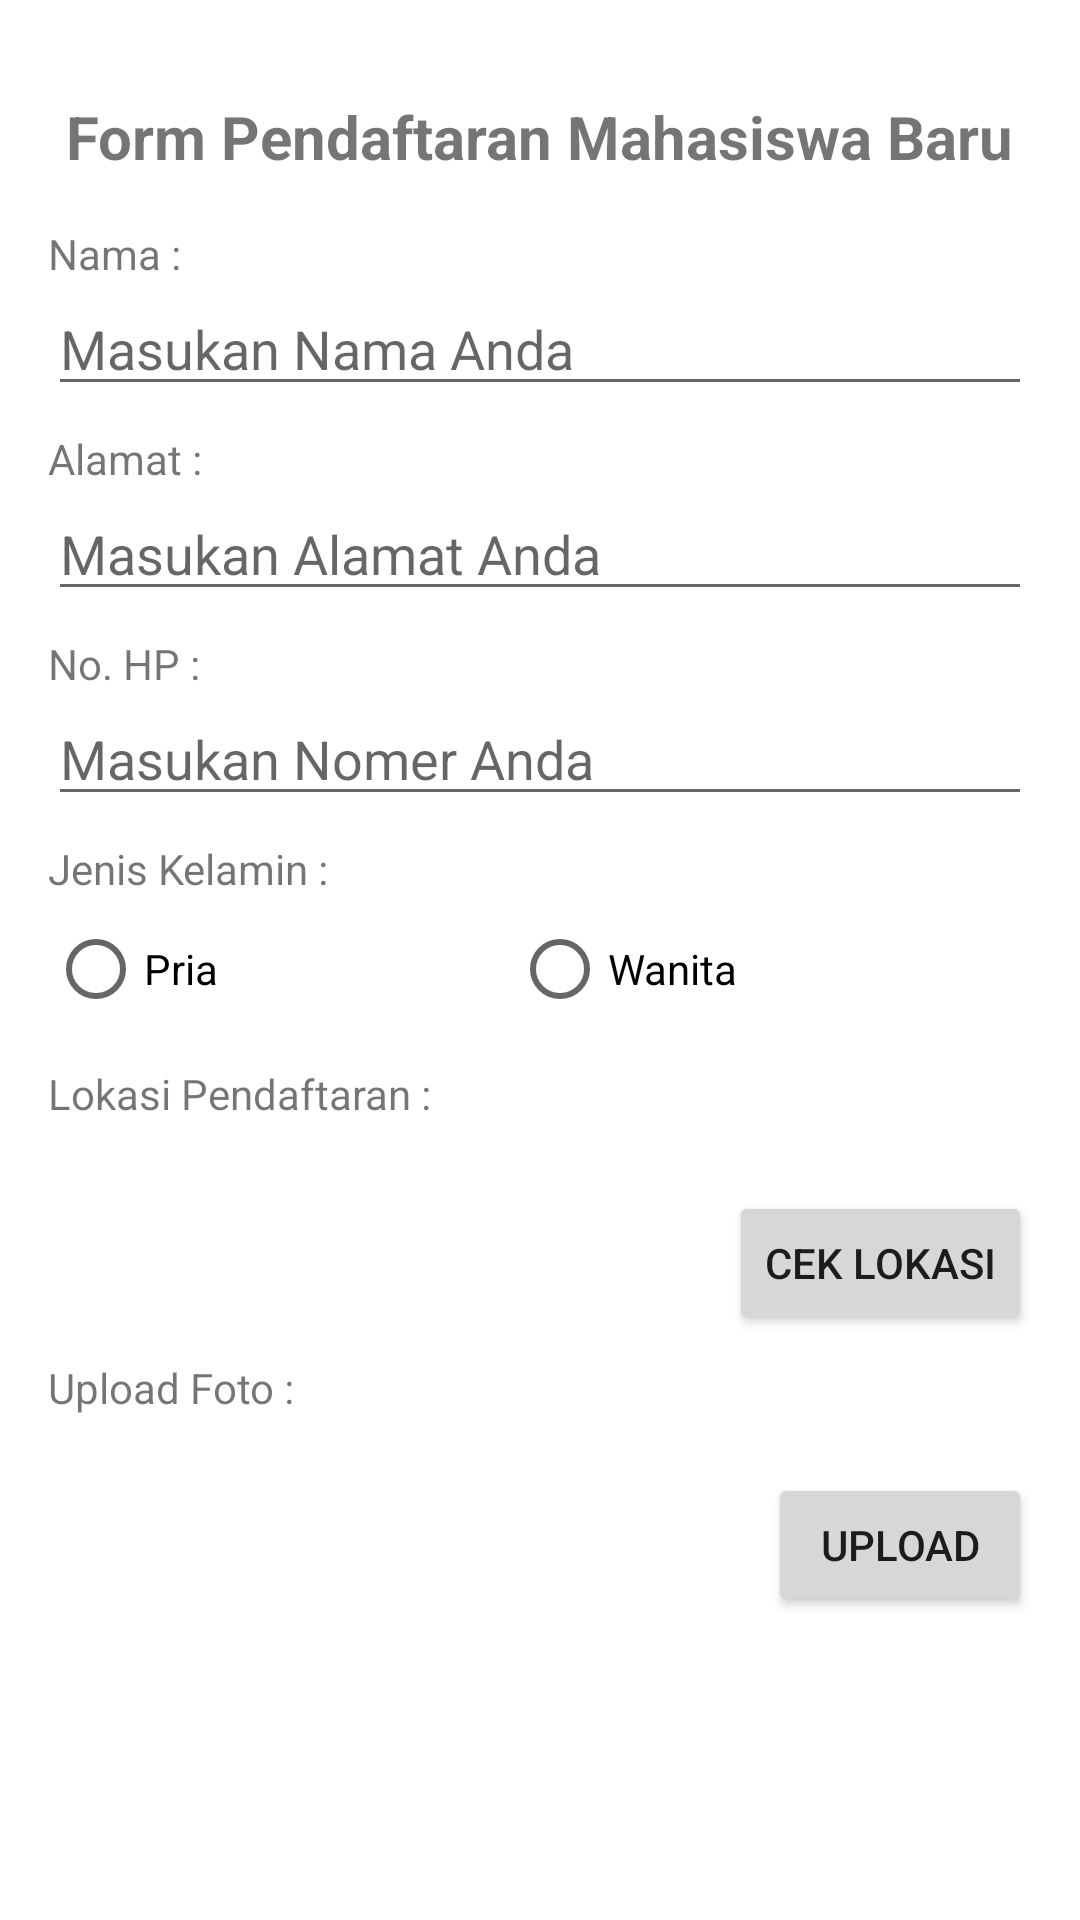

Android layout source for this screen:
<!-- AndroidManifest.xml: application theme Theme.PendaftaranMahasiswaBaru -->
<!-- res/layout/activity_main.xml -->
<?xml version="1.0" encoding="utf-8"?>
<ScrollView xmlns:android="http://schemas.android.com/apk/res/android"
    xmlns:app="http://schemas.android.com/apk/res-auto"
    xmlns:tools="http://schemas.android.com/tools"
    android:layout_width="match_parent"
    android:layout_height="match_parent"
    android:fitsSystemWindows="true"
    android:scrollbarSize="0dp"
    android:scrollbars="none"
    tools:context=".MainActivity">

    <androidx.constraintlayout.widget.ConstraintLayout
        android:layout_width="match_parent"
        android:layout_height="wrap_content"
        android:layout_margin="16dp">

        <TextView
            android:id="@+id/title_form"
            android:layout_width="wrap_content"
            android:layout_height="wrap_content"
            android:layout_marginTop="16dp"
            android:text="Form Pendaftaran Mahasiswa Baru"
            android:textSize="20sp"
            android:textStyle="bold"
            app:layout_constraintEnd_toEndOf="parent"
            app:layout_constraintStart_toStartOf="parent"
            app:layout_constraintTop_toTopOf="parent" />

        <TextView
            android:id="@+id/label_name"
            android:layout_width="wrap_content"
            android:layout_height="wrap_content"
            android:layout_marginTop="16dp"
            android:text="Nama :"
            app:layout_constraintStart_toStartOf="parent"
            app:layout_constraintTop_toBottomOf="@id/title_form" />

        <EditText
            android:id="@+id/et_name"
            android:layout_width="match_parent"
            android:layout_height="wrap_content"
            android:hint="Masukan Nama Anda"
            android:inputType="text"
            app:layout_constraintStart_toStartOf="parent"
            app:layout_constraintTop_toBottomOf="@id/label_name" />

        <TextView
            android:id="@+id/label_address"
            android:layout_width="wrap_content"
            android:layout_height="wrap_content"
            android:layout_marginTop="8dp"
            android:text="Alamat :"
            app:layout_constraintStart_toStartOf="parent"
            app:layout_constraintTop_toBottomOf="@id/et_name" />

        <EditText
            android:id="@+id/et_address"
            android:layout_width="match_parent"
            android:layout_height="wrap_content"
            android:hint="Masukan Alamat Anda"
            android:inputType="text"
            app:layout_constraintStart_toStartOf="parent"
            app:layout_constraintTop_toBottomOf="@id/label_address" />

        <TextView
            android:id="@+id/label_phone"
            android:layout_width="wrap_content"
            android:layout_height="wrap_content"
            android:layout_marginTop="8dp"
            android:text="No. HP :"
            app:layout_constraintStart_toStartOf="parent"
            app:layout_constraintTop_toBottomOf="@id/et_address" />

        <EditText
            android:id="@+id/et_phone"
            android:layout_width="match_parent"
            android:layout_height="wrap_content"
            android:hint="Masukan Nomer Anda"
            android:inputType="phone"
            app:layout_constraintStart_toStartOf="parent"
            app:layout_constraintTop_toBottomOf="@id/label_phone" />

        <TextView
            android:id="@+id/label_gender"
            android:layout_width="wrap_content"
            android:layout_height="wrap_content"
            android:layout_marginTop="8dp"
            android:text="Jenis Kelamin :"
            app:layout_constraintStart_toStartOf="parent"
            app:layout_constraintTop_toBottomOf="@id/et_phone" />

        <RadioGroup
            android:id="@+id/rg_gender"
            android:layout_width="match_parent"
            android:layout_height="wrap_content"
            android:orientation="horizontal"
            app:layout_constraintEnd_toEndOf="parent"
            app:layout_constraintStart_toStartOf="parent"
            app:layout_constraintTop_toBottomOf="@id/label_gender">

            <RadioButton
                android:id="@+id/rb_man"
                android:layout_width="wrap_content"
                android:layout_height="wrap_content"
                android:layout_weight="1"
                android:text="Pria" />

            <RadioButton
                android:id="@+id/rb_woman"
                android:layout_width="wrap_content"
                android:layout_height="wrap_content"
                android:layout_weight="1"
                android:text="Wanita" />
        </RadioGroup>

        <TextView
            android:id="@+id/label_location"
            android:layout_width="wrap_content"
            android:layout_height="wrap_content"
            android:layout_marginTop="8dp"
            android:text="Lokasi Pendaftaran :"
            app:layout_constraintStart_toStartOf="parent"
            app:layout_constraintTop_toBottomOf="@id/rg_gender" />

        <TextView
            android:id="@+id/tv_location"
            android:layout_width="0dp"
            android:layout_height="wrap_content"
            android:layout_marginTop="4dp"
            android:ellipsize="end"
            android:maxLines="2"
            app:layout_constraintStart_toStartOf="parent"
            app:layout_constraintTop_toBottomOf="@id/label_location"
            tools:text="Jl. Raya Lancar No.8, Kec. Sudirman" />

        <Button
            android:id="@+id/btn_location"
            android:layout_width="wrap_content"
            android:layout_height="wrap_content"
            android:text="Cek lokasi"
            app:layout_constraintEnd_toEndOf="parent"
            app:layout_constraintTop_toBottomOf="@id/tv_location" />

        <TextView
            android:id="@+id/label_upload_image"
            android:layout_width="wrap_content"
            android:layout_height="wrap_content"
            android:layout_marginTop="8dp"
            android:ellipsize="end"
            android:maxLines="2"
            android:text="Upload Foto :"
            app:layout_constraintStart_toStartOf="parent"
            app:layout_constraintTop_toBottomOf="@id/btn_location" />

        <TextView
            android:id="@+id/tv_path_photo"
            android:layout_width="0dp"
            android:layout_height="wrap_content"
            android:layout_marginStart="4dp"
            app:layout_constraintEnd_toEndOf="parent"
            app:layout_constraintStart_toStartOf="parent"
            app:layout_constraintTop_toBottomOf="@id/label_upload_image"
            tools:text="/slkdf/sdfljsdf/sdlfj/jpglllj.jpg" />

        <Button
            android:id="@+id/btn_upload_image"
            android:layout_width="wrap_content"
            android:layout_height="wrap_content"
            android:text="Upload"
            app:layout_constraintEnd_toEndOf="parent"
            app:layout_constraintTop_toBottomOf="@id/tv_path_photo" />

        <ImageView
            android:id="@+id/iv_profile"
            android:layout_width="100dp"
            android:layout_height="100dp"
            android:layout_marginTop="8dp"
            android:scaleType="centerCrop"
            android:src="@drawable/ic_add"
            app:layout_constraintEnd_toEndOf="parent"
            app:layout_constraintStart_toStartOf="parent"
            app:layout_constraintTop_toBottomOf="@id/btn_upload_image" />

        <Button
            android:id="@+id/btn_submit"
            android:layout_width="match_parent"
            android:layout_height="wrap_content"
            android:layout_marginTop="16dp"
            android:layout_marginBottom="24dp"
            android:text="Submit"
            app:layout_constraintBottom_toBottomOf="parent"
            app:layout_constraintEnd_toEndOf="parent"
            app:layout_constraintStart_toStartOf="parent"
            app:layout_constraintTop_toBottomOf="@id/iv_profile" />
    </androidx.constraintlayout.widget.ConstraintLayout>
</ScrollView>
<!-- resources referenced by this layout -->
<resources>
  <style name="Theme.PendaftaranMahasiswaBaru" parent="Theme.MaterialComponents.DayNight.DarkActionBar">
          
          <item name="colorPrimary">@color/purple_500</item>
          <item name="colorPrimaryVariant">@color/purple_700</item>
          <item name="colorOnPrimary">@color/white</item>
          
          <item name="colorSecondary">@color/teal_200</item>
          <item name="colorSecondaryVariant">@color/teal_700</item>
          <item name="colorOnSecondary">@color/black</item>
          
          <item name="android:statusBarColor" tools:targetApi="l">?attr/colorPrimaryVariant</item>
          
      </style>
  <!-- not gathered from this repository: default colours our renderer supplied (Android Studio template values) -->
  <color name="purple_500">#FF6200EE</color>
  <color name="purple_700">#FF3700B3</color>
  <color name="teal_200">#FF03DAC5</color>
  <color name="teal_700">#FF018786</color>
  <color name="black">#FF000000</color>
  <color name="white">#FFFFFFFF</color>
</resources>
